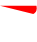
t = 0.00 s
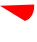
t = 0.50 s
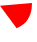
t = 1.00 s
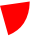
t = 1.50 s

The animated SVG that drew these frames (rendered in a browser with its animation timeline set to each time). Animation: 7 SMIL elements (animate=7); one cycle of 2.00 s, repeats indefinitely.

<?xml version="1.0" encoding="UTF-8" standalone="no"?>
<svg xmlns:xlink="http://www.w3.org/1999/xlink" height="42.2px" width="36.7px" xmlns="http://www.w3.org/2000/svg">
  <g transform="matrix(1.0, 0.0, 0.0, 1.0, -0.5, 5.8)">
    <path d="M0.5 0.05 L33.8 8.25 Q38.15 6.05 36.95 0.05 L0.5 0.05" fill="#ff0000" fill-rule="evenodd" stroke="none">
      <animate attributeName="fill" dur="2s" repeatCount="indefinite" values="#ff0000;#ff0001"/>
      <animate attributeName="fill-opacity" dur="2s" repeatCount="indefinite" values="1.0;1.0"/>
      <animate attributeName="d" dur="2s" repeatCount="indefinite" values="M0.5 0.05 L33.8 8.25 Q38.15 6.05 36.95 0.05 L0.5 0.05;M0.5 0.05 L0.5 36.4 Q26.9 26.1 28.0 -5.8 L0.5 0.05"/>
    </path>
    <path d="M0.5 0.05 L36.95 0.05 Q38.15 6.05 33.8 8.25 L0.5 0.05" fill="none" stroke="#000000" stroke-linecap="round" stroke-linejoin="round" stroke-opacity="0.0" stroke-width="1.0">
      <animate attributeName="stroke" dur="2s" repeatCount="indefinite" values="#000000;#000001"/>
      <animate attributeName="stroke-width" dur="2s" repeatCount="indefinite" values="0.0;0.0"/>
      <animate attributeName="fill-opacity" dur="2s" repeatCount="indefinite" values="0.0;0.0"/>
      <animate attributeName="d" dur="2s" repeatCount="indefinite" values="M0.5 0.05 L36.95 0.05 Q38.15 6.05 33.8 8.25 L0.5 0.05;M0.5 0.05 L28.0 -5.8 Q26.9 26.1 0.5 36.4 L0.5 0.05"/>
    </path>
  </g>
</svg>
